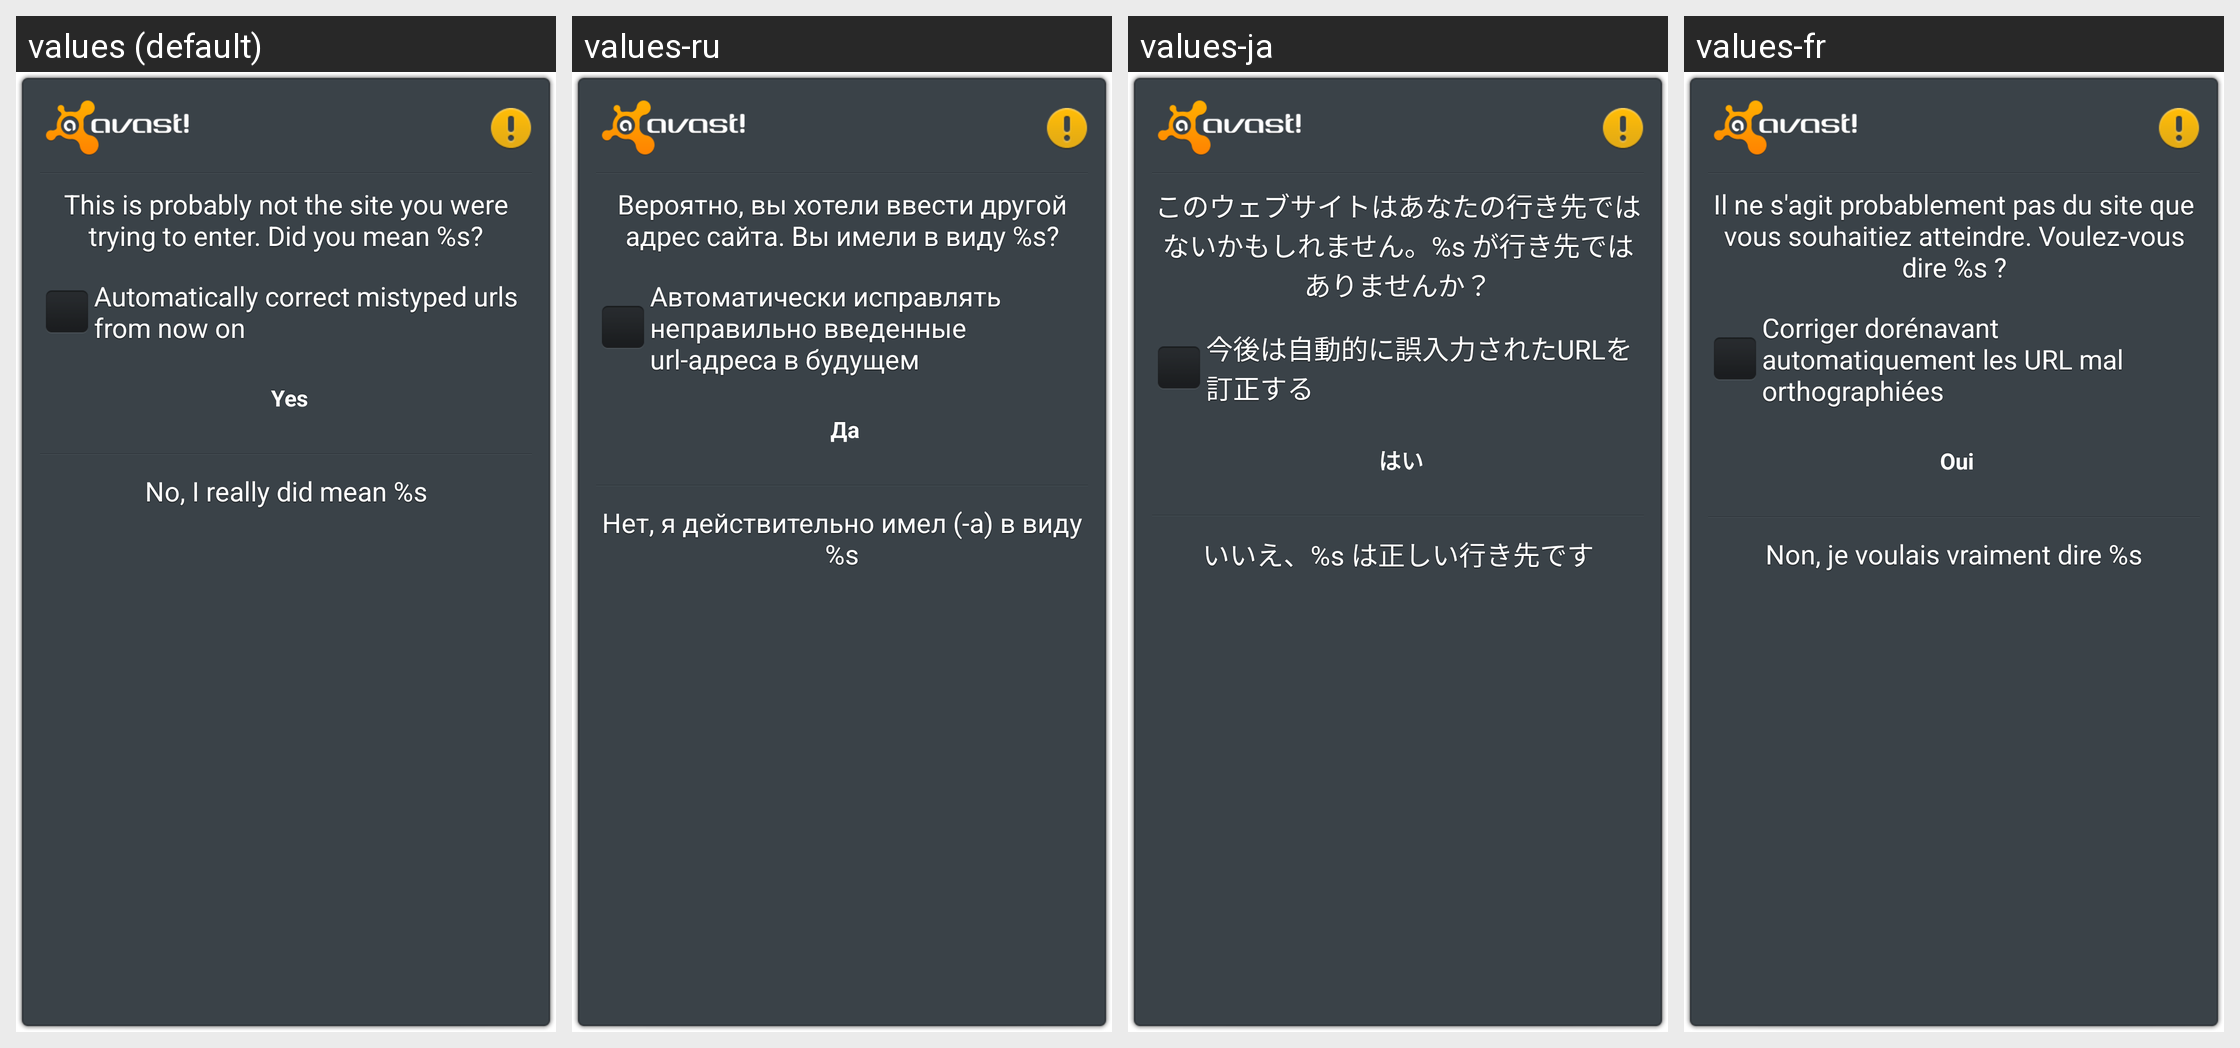

Translations of the strings shown on this Android screen, per locale in the grid:
Android screen res/layout/activity_sitecorrect.xml rendered under 4 locales, left to right: values (default), values-ru, values-ja, values-fr. Device: Nexus 5 (rendered at 1080×1920; each locale shown at half size, 540×960, under a caption strip naming it); theme Theme.Avast.MobileSecurity.Translucent.
Other locales in the repository, not shown: values-ca, values-cs, values-de, values-es, values-hu, values-it, values-ko, values-nl, values-pl, values-pt, values-tr, values-vi, values-zh-rCN, values-zh-rTW.
Strings drawn on this screen, with the default value and each locale's value (text and hints the layout hard-codes, and strings that could not be matched under every locale, appear in the picture but are not listed):

msg_typosquatting_desc
  values: This is probably not the site you were trying to enter. Did you mean %s?
  values-ru: Вероятно, вы хотели ввести другой адрес сайта. Вы имели в виду %s?
  values-ja: このウェブサイトはあなたの行き先ではないかもしれません。%s が行き先ではありませんか？
  values-fr: Il ne s'agit probablement pas du site que vous souhaitiez atteindre. Voulez-vous dire %s ?

l_typosquatting_checkbox_autocorrect
  values: Automatically correct mistyped urls from now on
  values-ru: Автоматически исправлять неправильно введенные url-адреса в будущем
  values-ja: 今後は自動的に誤入力されたURLを訂正する
  values-fr: Corriger dorénavant automatiquement les URL mal orthographiées

l_typosquatting_button_correct
  values: Yes
  values-ru: Да
  values-ja: はい
  values-fr: Oui

l_typosquatting_button_continue
  values: No, I really did mean %s
  values-ru: Нет, я действительно имел (-а) в виду %s
  values-ja: いいえ、%s は正しい行き先です
  values-fr: Non, je voulais vraiment dire %s
